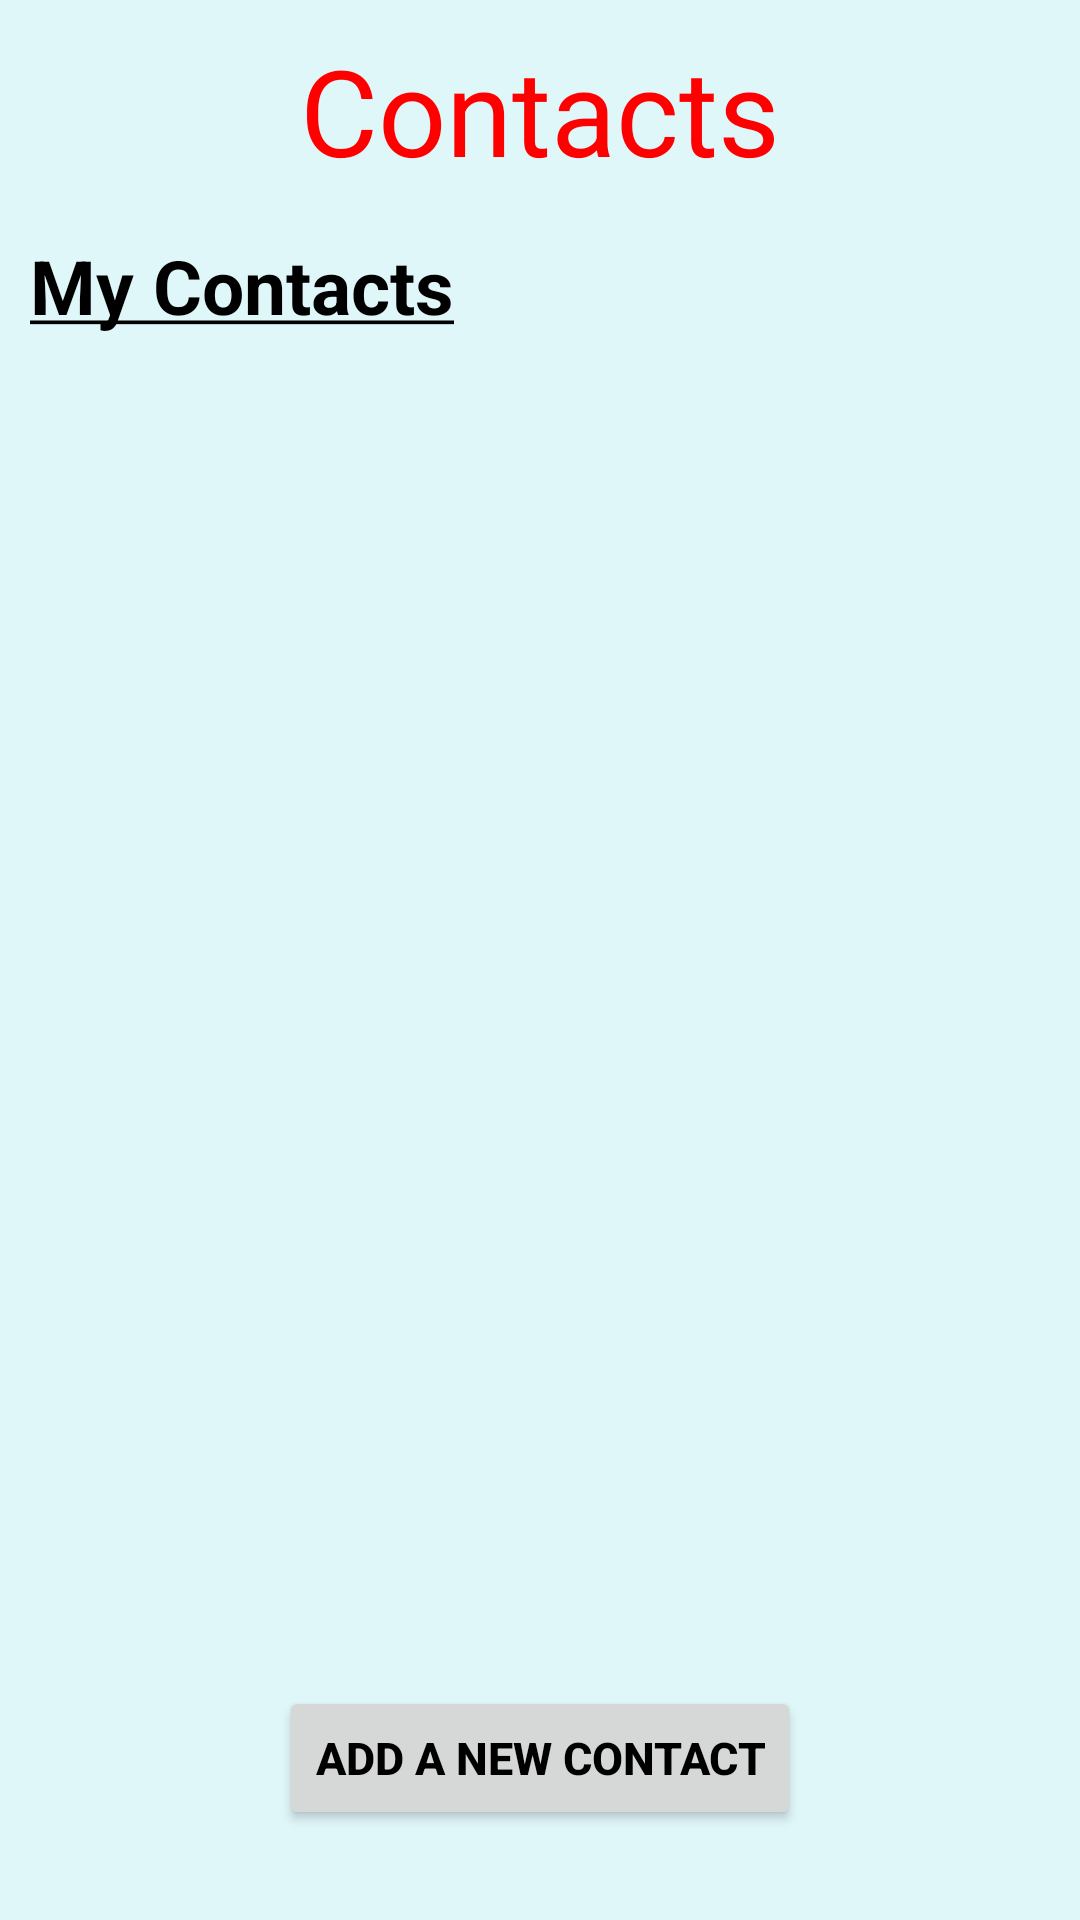

Reconstruct the res/layout file that produces this screen, plus the resources it refers to.
<!-- AndroidManifest.xml: application theme AppTheme -->
<!-- res/layout/fragment_contact.xml -->
<?xml version="1.0" encoding="utf-8"?>
<FrameLayout xmlns:android="http://schemas.android.com/apk/res/android"
    xmlns:tools="http://schemas.android.com/tools"
    android:layout_width="match_parent"
    android:layout_height="match_parent"
    xmlns:app="http://schemas.android.com/apk/res-auto"
    tools:context=".ContactFragment">



    <androidx.constraintlayout.widget.ConstraintLayout
        android:layout_width="match_parent"
        android:layout_height="match_parent">

        <TextView
            android:id="@+id/title"
            android:layout_width="wrap_content"
            android:layout_height="wrap_content"
            android:text="@string/contact"
            android:textSize="40sp"
            android:textColor="#FF0000"
            app:layout_constraintStart_toStartOf="parent"
            app:layout_constraintEnd_toEndOf="parent"
            app:layout_constraintTop_toTopOf="parent"
            android:layout_marginTop="10dp"/>

        <TextView
            android:id="@+id/myContacttitle"
            android:layout_width="match_parent"
            android:layout_height="wrap_content"
            android:text="@string/myContacts"
            android:textSize="25sp"
            android:textStyle="bold"
            app:layout_constraintStart_toStartOf="parent"
            android:layout_marginStart="10dp"
            app:layout_constraintEnd_toEndOf="parent"
            app:layout_constraintTop_toBottomOf="@+id/title"
            android:layout_marginTop="15dp"/>

        <ListView
            android:id="@+id/listContactView"
            android:layout_width="match_parent"
            android:layout_height="0dp"
            app:layout_constraintTop_toBottomOf="@+id/myContacttitle"
            app:layout_constraintBottom_toTopOf="@id/createBtn"
            android:layout_marginTop="15dp"
            android:layout_marginBottom="20dp"/>

        <Button
            android:id="@+id/createBtn"
            android:layout_width="wrap_content"
            android:layout_height="wrap_content"
            android:text="@string/AddCont"
            android:textSize="15sp"
            android:textStyle="bold"
            app:layout_constraintStart_toStartOf="parent"
            app:layout_constraintEnd_toEndOf="parent"
            app:layout_constraintBottom_toBottomOf="parent"
            android:layout_marginBottom="30dp"/>

    </androidx.constraintlayout.widget.ConstraintLayout>

</FrameLayout>
<!-- resources referenced by this layout -->
<resources>
  <string name="AddCont">Add a new Contact</string>
  <string name="contact" translatable="false">Contacts</string>
  <string name="myContacts"><u>My Contacts</u></string>
  <style name="AppTheme" parent="Theme.AppCompat.Light.NoActionBar">
          
          <item name="android:textColor">#000000</item>
          <item name="android:windowBackground">@color/background</item>
          <item name="colorPrimary">@color/toolBarColor</item>
          <item name="colorPrimaryDark">@color/toolBarColor</item>
          <item name="colorAccent">@color/colorAccent</item>
      </style>
  <color name="background">#e0F7fa</color>
  <color name="toolBarColor">#FF0000</color>
  <color name="colorAccent">#D81B60</color>
</resources>
